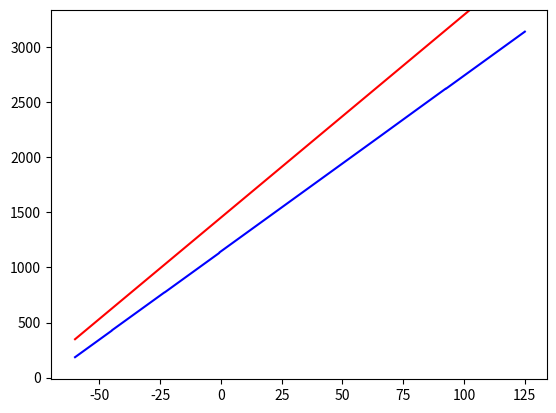

This chart was generated by the following Python code: (Note: this script raises an exception after producing the figure.)
import time
import pylab
import numpy
import scipy
# from matplotlib import mlab
import matplotlib.pyplot as plt
from scipy import interpolate


# from scipy.interpolate import interp1d

def coefficients():
    # xlist, ylist = readFile()
    xlist = [-62.01, -26.7, -0.63, 31.88, 72.02, 124.21]
    ylist = [25905, 21469, 19440, 17431, 15278, 13049]
    xlistNew = xlist
    ylistNew = []
    for i in ylist:
        ylistNew.append(round(i - 55000 ))
    print(xlistNew)
    print(ylistNew)
    calculationOfCoefficients(xlistNew, ylistNew)


def form_interval(xlist, x_list_interval_data, y_list_interval_data, i, k):
    x_list_interval_data1 = []
    y_list_interval_data1 = []
    interval_data1 = []
    interval_delete = 0
    start = xlist[i]
    stop = xlist[k]
    # print ("start = " + str(start) + " stop = " + str(stop))
    test_flag = False
    for f in range(len(x_list_interval_data)):
        interval_delete += 1
        if test_flag == True:
            x_list_interval_data1.append(round(x_list_interval_data[f], 2))
            y_swich = float(y_list_interval_data[f])
            y_list_interval_data1.append(round(y_swich, 3))  # !!!!!!!!!!
            if round(x_list_interval_data[f], 2) == stop:
                break
        if round(x_list_interval_data[f], 2) >= round(start, 2):
            # print(x_list_interval_data[f])
            test_flag = True
    print(str(interval_delete))
    interval_data1.append(x_list_interval_data1)
    interval_data1.append(y_list_interval_data1)
    interval_data1.append(interval_delete)
    return interval_data1


def minimum(xlist, ylist):
    xlist_test = xlist
    ylist_test = ylist

    interval_data = interpol(xlist, ylist)
    x_list_interval_data = interval_data[0]
    y_list_interval_data = interval_data[1]

	
    max_step_number = 8

    xlist_test = []
    ylist_test = []

    xlist_test.append(round(x_list_interval_data[0] + 0.01, 2))
    for i in range(1, max_step_number):
        new_temperature = round(xlist_test[i - 1] + (185 / (max_step_number)), 2)
        xlist_test.append(new_temperature)
    xlist_test.append(round(x_list_interval_data[-1] - 0.01, 2))
    for i in xlist_test:
        test = float(y_list_interval_data[x_list_interval_data.index(i)])
        ylist_test.append(round(test, 3))

    # print(y_list_interval_data)
    # plt.axis([minElement(xlist)-10, maxElement(xlist)+10, minElement(ylist)-200, maxElement(ylist)+200])
    # plt.plot(new_list_x, new_list_y, color = 'blue')
    # plt.show()

    for i in range(max_step_number):

        print(xlist_test)
        print(ylist_test)
        print("step = " + str(i + 1) + " in " + str(max_step_number))
        interval = form_interval(xlist_test, x_list_interval_data, y_list_interval_data, i, i + 1)
        del x_list_interval_data[0:interval[2]]
        del y_list_interval_data[0:interval[2]]
        x_list_interval = interval[0]
        y_list_interval = interval[1]
        # print (y_list_interval)
        y_real = 0
        x_real = 0
        for j in range(len(x_list_interval) - 1):
            k_real = float((ylist_test[i] - ylist_test[i + 1]) / (xlist_test[i] - xlist_test[i + 1]))
            b_real = int(ylist_test[i + 1] - k_real * xlist_test[i + 1])
            difference = []
            x_list_test = []
            for k in range(len(y_list_interval) - 1):
                x_list_test.append(k)
                kv_sum = abs(x_list_interval[k] * k_real + b_real) - abs(y_list_interval[k])
                difference.append(pow(kv_sum, 2))
            sum = 0
            for k in difference:
                sum = sum + abs(k)
            if j != 0:
                if (sum / (len(y_list_interval) - 1)) < (sum_last / (len(y_list_interval) - 1)):
                    y_real = int(ylist_test[i + 1])
                    x_real = round(xlist_test[i + 1], 1)
                    sum_last = sum
            else:
                sum_last = sum

            ylist_test[i + 1] = y_list_interval[j]
            xlist_test[i + 1] = x_list_interval[j]
        print("--> " + str(sum / (len(y_list_interval) - 1)) + " <--")
        ylist_test[i + 1] = y_real
        xlist_test[i + 1] = x_real

    new_list_x_temperature = []
    new_list_y_KOD = []

    for i in ylist_test:
        new_list_y_KOD.append(round(float(i) / 16) * 16)

    new_list = []
    new_list.append(xlist_test)
    new_list.append(new_list_y_KOD)
    print("New X = " + str(xlist_test))
    print("New Y = " + str(new_list_y_KOD))
    # print ("New Y = " + str(ylist_test))

    return new_list


def min_kv(xlist, ylist, interval_left, interval_right):
    interval = interpol(xlist, ylist)
    x_list_interval = interval[0]
    y_list_interval = interval[1]

    summa_x = 0
    kv_summ_x = 0
    summa_y = 0
    summ_x_y_proizv = 0
    for i in range(len(x_list_interval)):
        summa_x = summa_x + x_list_interval[i]
        kv_summ_x = kv_summ_x + (x_list_interval[i] * x_list_interval[i])
        summa_y = summa_y + y_list_interval[i]
        summ_x_y_proizv = summ_x_y_proizv + (x_list_interval[i] * y_list_interval[i])
    delta = (kv_summ_x * len(x_list_interval)) - (summa_x * summa_x)
    delta_k = (summ_x_y_proizv * len(x_list_interval)) - (summa_y * summa_x)
    delta_b = (kv_summ_x * summa_y) - (summ_x_y_proizv * summa_x)

    coef_k = delta_k / delta
    coef_b = delta_b / delta

    coef_all = [coef_k, coef_b]

    return coef_all


def interpol(xlist_test, ylist_test):
    tck = interpolate.splrep(xlist_test, ylist_test)
    temperaturerite = xlist_test[0]
    stop_step = xlist_test[len(xlist_test) - 1]
    step = 0.01
    interval_y = []
    interval_x = []
    interval = []
    while temperaturerite < stop_step:
        interval_x.append(round(temperaturerite, 2))
        interval_y.append(interpolate.splev(temperaturerite, tck))
        temperaturerite = temperaturerite + step
    interval.append(interval_x)
    interval.append(interval_y)
    return interval


def calculationOfCoefficients(xlist, ylist):
    coefB = []
    coefK = []
    #kIdeal = -16
    kIdeal = 16
    #bIdeal = 2047
    bIdeal = 1145
    xMinIdeal = -60
    yMinIdeal = kIdeal * xMinIdeal + bIdeal
    xMaxIdeal = 125
    yMaxIdeal = kIdeal * xMaxIdeal + bIdeal
    i = 0
    i = 0
    print("\n" + "-------------------------" + "\n" + "RESULT:")
    x_new_list = []
    y_new_list = []
    # new_list = minimum(xlist, ylist)
    x_new_list, y_new_list = minimum(xlist, ylist)
    # x_new_list = new_list[0]
    # y_new_list = new_list[1]
    test_k = []
    test_b = []
    while i < len(x_new_list) - 1:
        k_real = 0
        b_real = 0
        k_ideal = 0
        b_ideal = 0
        # k_real = float((y_new_list[i - 1] - y_new_list[i]) / (x_new_list[i - 1] - x_new_list[i]))
        print(x_new_list)
        k_real = float((y_new_list[i] - y_new_list[i + 1]) / float(x_new_list[i] - x_new_list[i + 1]))
        b_real = y_new_list[i] - k_real * x_new_list[i]
        print("b_real in interval " + str(x_new_list[i]) + " : " + str(x_new_list[i + 1]) + " = " + str(b_real))
        print("k_real in interval " + str(x_new_list[i]) + " : " + str(x_new_list[i + 1]) + " = " + str(k_real))
        # k_ideal = round(float(kIdeal / k_real), 4)
        k_ideal = float(kIdeal / k_real)
        # b_ideal = int(-1 * ((kIdeal / k_real) * b_real) + bIdeal)!!
        b_ideal = -1 * ((kIdeal / k_real) * b_real) + bIdeal

        test_k.append(k_real)
        test_b.append(b_real)
        # coefK.append(k_ideal)!!
        b_round = round(float(b_ideal) / 32) * 32
        print(" old b = " + str(b_ideal) + " __ " + str(b_round))
        coefB.append(b_round)
        new_k_1_test = (kIdeal * x_new_list[i] + bIdeal - b_round) / (k_real * x_new_list[i] + b_real)
        new_k_2_test = (kIdeal * x_new_list[i + 1] + bIdeal - b_round) / (k_real * x_new_list[i + 1] + b_real)
        new_k_test = (new_k_1_test + new_k_2_test) / 2
        coefK.append(round(new_k_test, 4))
        i = i + 1

    # coefB.append(b_ideal)

    sttt_temperature = -60
    step_test = 0.1
    test_x = []
    test_y = []
    test_temperature_list = []
    while True:
        if sttt_temperature > 125:
            break
        test_x.append(sttt_temperature)
        if sttt_temperature > x_new_list[-1]:
            sett = sttt_temperature * test_k[-1] + test_b[-1]
            ideal_KOD = kIdeal * sttt_temperature + bIdeal
            me_KOD = sett * coefK[-1] + coefB[-1]
            # print(sttt_temperature)
            # print(ideal_KOD - me_KOD)
            # print(str(sttt_temperature) + " __ " + str(round((ideal_KOD - me_KOD),3)))
            # print("-----")
            test_y.append(me_KOD)
        else:
            for i in range(1, len(x_new_list)):
                if sttt_temperature <= x_new_list[i]:
                    sett = sttt_temperature * test_k[i - 1] + test_b[i - 1]
                    ideal_KOD = kIdeal * sttt_temperature + bIdeal
                    me_KOD = sett * coefK[i - 1] + coefB[i - 1]
                    # print(str(sttt_temperature) + " __ " + str(round((ideal_KOD - me_KOD), 3)))
                    # print("-----")
                    test_y.append(sett * coefK[i - 1] + coefB[i - 1])
                    break
        test_temperature_list.append(sttt_temperature)
        # sttt_temperature = round(sttt_temperature + step_test, 2)!!
        sttt_temperature = sttt_temperature + step_test

    min_delta_temperature = 0
    max_delta_temperature = 0
    for i in range(len(test_temperature_list)):
        deltaa = (test_temperature_list[i] * (kIdeal) + bIdeal) - test_y[i]
        if deltaa > 0:
            max_delta_temperature = max_delta_temperature + deltaa
        if deltaa < 0:
            min_delta_temperature = min_delta_temperature + deltaa

    print("<<--- " + str(min_delta_temperature) + " __ " + str(max_delta_temperature))
    plt.axis([minElement(test_x) - 10, maxElement(test_x) + 10, minElement(test_y) - 200, maxElement(test_y) + 200])
    plt.plot(test_x, test_y, color='blue')
    plt.plot([-60, 125], [348, 3757], color='red')
    plt.show()
    '''
    # NEW BLOCK
    print("START")
    for i in range(len(x_new_list)-1):
        sett = x_new_list[i+1] * test_k[i] + test_b[i]
        me_KOD = sett * coefK[i] + coefB[i]
        ideal_KOD = kIdeal * x_new_list[i+1] + bIdeal
        print(coefB[i])
        coefB[i] = int(coefB[i] - (me_KOD - ideal_KOD)) #1 gradus = 11.5 KOD
        print(coefB[i])
        print("-----")

    print("FINISH")
    sttt_temperature = -60
    test_x = []
    test_y = []
    test_temperature_list = []
    while True:
        if sttt_temperature > 125:
            break
        test_x.append(sttt_temperature)
        if sttt_temperature > x_new_list[-1]:
            sett = sttt_temperature * test_k[-1] + test_b[-1]
            ideal_KOD = kIdeal * sttt_temperature + bIdeal
            me_KOD = sett * coefK[-1] + coefB[-1]
            test_y.append(me_KOD)
        else:
            for i in range(1, len(x_new_list)):
                if sttt_temperature <= x_new_list[i]:
                    sett = sttt_temperature * test_k[i - 1] + test_b[i - 1]
                    ideal_KOD = kIdeal * sttt_temperature + bIdeal
                    me_KOD = sett * coefK[i - 1] + coefB[i - 1]
                    test_y.append(sett * coefK[i - 1] + coefB[i - 1])
                    break
        test_temperature_list.append(sttt_temperature)
        sttt_temperature = round(sttt_temperature + step_test, 2)
    min_delta_temperature = 0
    max_delta_temperature = 0
    for i in range(len(test_temperature_list)):
        deltaa = (test_temperature_list[i] * (kIdeal) + bIdeal) - test_y[i]
        if deltaa > 0:
            max_delta_temperature = max_delta_temperature + deltaa
        if deltaa < 0:
            min_delta_temperature = min_delta_temperature + deltaa
    plt.axis([minElement(test_x) - 10, maxElement(test_x) + 10, minElement(test_y) - 200, maxElement(test_y) + 200])
    plt.plot(test_x, test_y, color='blue')
    plt.plot([-60, 125], [185, 3885], color='red')
    plt.show()
    '''

    for j in range(len(y_new_list)):
        print("M = " + str(y_new_list[j]))
    for j in range(len(coefK)):
        print("K = " + str(coefK[j]))
    for j in range(len(coefB)):
        print("B = " + str(coefB[j]))
    print("\n" + "BINARY BLOCK")
    #
    # block sending data
    #
    binCodeCorfB = []
    binCodeCorfK = []
    binCodeCorfM = []
    list_m_new = []
    for i in range(1, len(y_new_list) - 1):
        binCodeEleM = [0, 0, 0, 0, 0, 0, 0, 0, 0, 0, 0, 0]
        # binCodeEleM = [0, 0, 0, 0, 0, 0, 0, 0]
        x = int(y_new_list[i])
        i = 0
        while i < 12:
            # while i < 8:
            y = str(x % 2)
            binCodeEleM[i] = int(y)
            i = i + 1
            x = int(x / 2)
        coefmm = ""
        for i in binCodeEleM:
            coefmm = coefmm + str(i)
            binCodeCorfM.append(i)
        string_test = ""
        for i in range(8):
            string_test += str(binCodeEleM[len(binCodeEleM) - 1 - i])
        # print("m = " + coefmm)
        list_m_new.append(string_test)
        # print("m_test_8_bit =  0b'" + string_test)
    print("//M")
    print(list_m_new[0] + " //M0")
    print(list_m_new[1] + " //M1")
    print(list_m_new[2] + " //M2")
    print(list_m_new[3] + " //M3")
    print(list_m_new[4] + " //M4")
    print(list_m_new[5] + " //M5")
    print(list_m_new[6] + " //M6")
    # print(list_m_new[7] + " //M7")
    # print(list_m_new[8] + " //M8")

    list_b_new = []
    for ele in coefB:
        x = ele
        # binCodeEleB = [0, 0, 0, 0, 0, 0, 0, 0, 0, 0, 0, 0, 0, 0]
        binCodeEleB = [0, 0, 0, 0, 0, 0, 0, 0, 0, 0, 0, 0, 0]
        i = 0
        if ele < 0:
            # binCodeEleB[13] = 1
            binCodeEleB[12] = 1
            x = x * (-1)
        else:
            # binCodeEleB[13] = 0
            binCodeEleB[12] = 0
        n = ""
        while x > 0:
            y = str(x % 2)
            if i < 12:
                binCodeEleB[i] = int(y)
                i = i + 1
            else:
                break
            x = int(x / 2)
        coefbb = ""
        for z in binCodeEleB:
            binCodeCorfB.append(z)
            coefbb = coefbb + str(z)
        string_test = ""
        for i in range(9):
            string_test += str(binCodeEleB[len(binCodeEleB) - 1 - i])
        # print("b = " + coefbb)
        list_b_new.append(string_test)
        # print("b_test_8_bit = 0b'" + string_test)
    print("//B")
    # print(list_b_new[1][1:] + " //B1")
    print(list_b_new[0] + " //B0")
    print(list_b_new[1] + " //B1")
    print(list_b_new[2] + " //B2")
    print(list_b_new[3] + " //B3")
    print(list_b_new[4] + " //B4")
    print(list_b_new[5] + " //B5")
    print(list_b_new[6] + " //B6")
    print(list_b_new[7] + " //B7")
    # print(list_b_new[8] + " //B8")
    # print(list_b_new[9] + " //B9")
    list_k_new = []
    for ele in coefK:
        x = float(ele)
        binCodeEleK = [0, 0, 0, 0, 0, 0, 0, 0, 0, 0, 0, 0, 0]
        # binCodeEleK = [0, 0, 0, 0, 0, 0, 0, 0, 0, 0, 0, 0, 0]
        intX = int(x)
        i = 10
        # i = 5
        while i < 13:
            # while i < 8:
            y = str(intX % 2)
            binCodeEleK[i] = int(y)
            i = i + 1
            intX = int(intX / 2)
        intY = float(ele) - int(ele)
        i = 9
        # i = 4
        while i >= 0:
            z = intY * 2
            binCodeEleK[i] = int(z)
            intY = float(z) - int(z)
            i = i - 1
        coefkk = ""
        for ele in binCodeEleK:
            coefkk = coefkk + str(ele)
            binCodeCorfK.append(ele)
        string_test = ""
        for i in range(8):
            string_test += str(binCodeEleK[len(binCodeEleK) - 1 - i])
        # print("k = " + coefkk)
        list_k_new.append(string_test)
    print("//K")
    print(list_k_new[0] + " //K0")
    print(list_k_new[1] + " //K1")
    print(list_k_new[2] + " //K2")
    print(list_k_new[3] + " //K3")
    print(list_k_new[4] + " //K4")
    print(list_k_new[5] + " //K5")
    print(list_k_new[6] + " //K6")
    print(list_k_new[7] + " //K7")
    # print(list_k_new[8] + " //K8")
    # print(list_k_new[9] + " //K9")

    step = 0
    stepK = 0
    stepB = 0
    stepM = 0
    pacet = []
    while step < 6:
        text = ""
        for i in range(stepK, stepK + 13):
            pacet.append(binCodeCorfK[i])
        stepK = stepK + 13
        for i in range(stepB, stepB + 14):
            pacet.append(binCodeCorfB[i])
        stepB = stepB + 14
        for i in range(stepM, stepM + 12):
            pacet.append(binCodeCorfM[i])
        stepM = stepM + 12
        step = step + 1
    for i in range(stepK, stepK + 13):
        pacet.append(binCodeCorfK[i])
        stepK = stepK + 13
    for i in range(stepB, stepB + 14):
        pacet.append(binCodeCorfB[i])
        stepB = stepB + 14
    text = ""
    iterat = 0
    win_test = []
    for i in range(258):
        if iterat < 8:
            text = text + str(pacet[i])
            iterat += 1
        else:
            not_Invers = list(text)
            nul = 7
            invers = ""
            for j in range(8):
                invers = invers + not_Invers[nul]
                nul -= 1
            win_test.append(chr(int(invers, 2)))
            test = hex(int(invers, 2))
            text = ""
            text = text + str(pacet[i])
            iterat = 1
    text = ""

    # OM
    binCodeEleOM = [0, 0, 0, 0, 0, 0, 0, 0, 0, 0, 0, 0, 0, 0, 0, 0]
    # binCodeEleM = [0, 0, 0, 0, 0, 0, 0, 0]
    x = int(all_minus)
    i = 0
    while i < 16:
        # while i < 8:
        y = str(x % 2)
        binCodeEleOM[i] = str(int(y))
        i = i + 1
        x = int(x / 2)

    print("//OM1")
    OM1 = binCodeEleOM[:8]
    print(str(''.join(OM1))[::-1] + " //OM1")
    print("//OM2")
    OM2 = binCodeEleOM[8:]
    print(str(''.join(OM2))[::-1] + " //OM2")
    print("//Z1")
    Z1 = ""
    for i in range(len(list_b_new)):
        Z1 += str(list(list_b_new[7 - i])[0])
    print("8'b" + Z1 + ";")
    # Z2 = ""
    # for i in range(len(list_b_new)):
    #     Z2 += str(list(list_b_new[7-i])[0])
    print("8'b" + Z1 + ";")
    print("-------------------------" + "\n")
    pass


def searchForCoordinats(y_list, x_list, y):
    x = -10000
    f = True
    i = 0
    while f:
        if (y < y_list[i]) and (y >= y_list[i + 1]):
            y1 = y_list[i]
            y2 = y_list[i + 1]
            x1 = x_list[y_list.index(y1)]
            x2 = x_list[y_list.index(y2)]
            x = (((y - y1) * (x2 - x1)) / (y2 - y1)) + x1
            break;
        i = i + 1
    return x


def binaryKey(list, size):
    number = 0
    iterator = size
    for element in list:
        number = number + int(element) * (2 ** iterator)
        iterator = iterator - 1
    print(number)
    return number


def minElement(list):
    min = 10000
    for element in list:
        if int(element) < min:
            min = int(element)
    return min


def maxElement(list):
    max = -10000
    for element in list:
        if int(element) > max:
            max = int(element)
    return max


def readFile(i):
    try:
        file = open('c:/micros/data/' + i + '.txt', 'r')
        say = []
        x_list = []
        y_list = []
        for line in file:
            say = line.split(' ')
            if len(say) > 0:
                x_list.append(say[0])
                y_list.append(say[1])
        file.close()
        print(x_list)
        print(y_list)
        return x_list, y_list
    except:
        pass


def build_graph():
    print("\n" + "-------------------------")
    print("write number file")
    g = raw_input()
    numberPin = int(g)
    col_list = readFile(g)
    xlist = []
    ylist = []
    xlistNew = []
    ylistNew = []
    i = 0
    while i < len(col_list):
        xlist.append(float(col_list[i]))
        i = i + 2
    i = 1
    while i < len(col_list):
        ylist.append(float(col_list[i]))
        i = i + 2
    plt.axis([minElement(xlist) - 10, maxElement(xlist) + 10, minElement(ylist) - 200, maxElement(ylist) + 200])
    plt.plot(xlist, ylist, color='blue')
    plt.plot([-55, 125], [2927, 47], color='red')
    plt.show()
    pass


coefficients()
